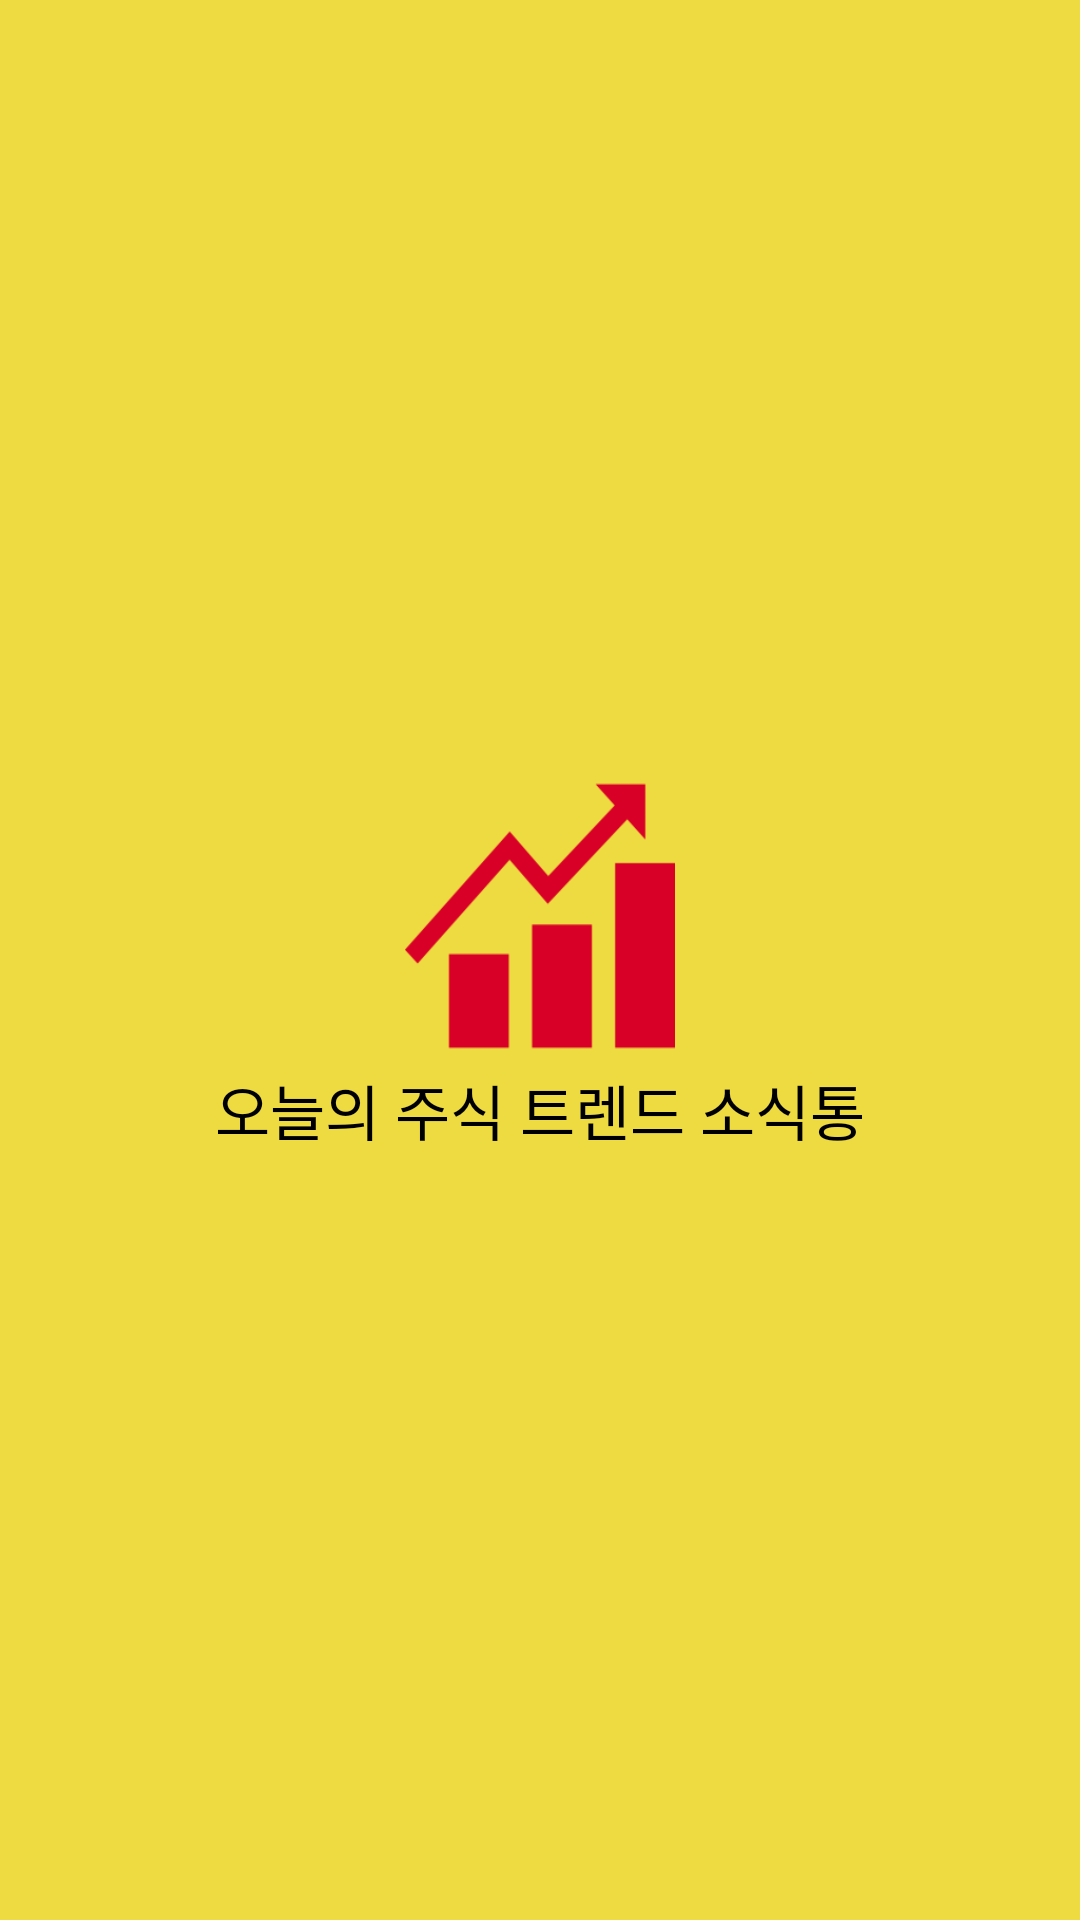

Here is an Android app screen rendered from its layout file. Give the layout XML and the strings, colors and styles it references.
<!-- AndroidManifest.xml: activity theme SplashTheme -->
<!-- res/layout/activity_loading.xml -->
<?xml version="1.0" encoding="utf-8"?>
<LinearLayout xmlns:android="http://schemas.android.com/apk/res/android"
    android:layout_width="match_parent"
    android:layout_height="match_parent"
    android:background="@drawable/loding_background2"
    android:gravity="center_vertical"
    android:orientation="vertical">

    <ImageView
        android:layout_width="90dp"
        android:layout_height="100dp"
        android:layout_gravity="center_horizontal"
        android:background="@drawable/money_graph" />

    <TextView
        android:layout_width="wrap_content"
        android:layout_height="wrap_content"
        android:layout_gravity="center_horizontal"
        android:text="오늘의 주식 트렌드 소식통"
        android:textSize="20dp"
        android:textColor="#000000"/>

</LinearLayout>
<!-- resources referenced by this layout -->
<resources>
  <!-- drawable loding_background2: png bitmap (drawable, 15492 bytes) -->
  <!-- drawable money_graph: png bitmap (drawable, 3656 bytes) -->
  <style name="SplashTheme" parent="@android:style/Theme.Light.NoTitleBar">
      </style>
</resources>
